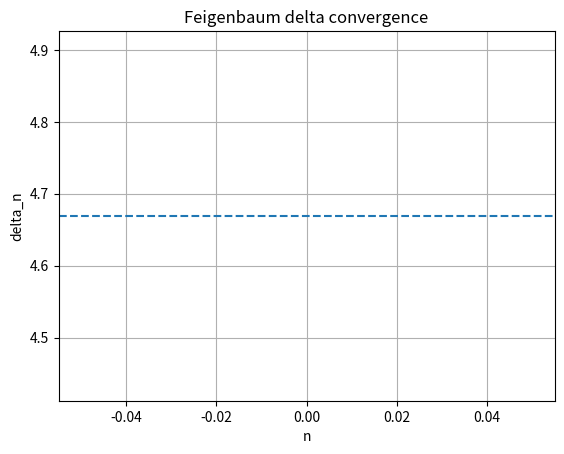

Generate this figure with matplotlib:
import numpy as np
from scipy.optimize import brentq
import matplotlib.pyplot as plt

A = np.float64(0)
nu = np.float64(1)
C = np.float64(1)
np.set_printoptions(precision=17)
def f(x, mu):
    return np.float64(mu) * np.float64(x) * (np.float64(1) - np.float64(x))

def df(x, mu):
    return np.float64(mu) - np.float64(2) * np.float64(mu) * np.float64(x)

def iterate_map(f, x0, mu, n):
    x = np.float64(x0)
    for _ in range(n):
        x = f(x, mu)
    return np.float64(x)

def iterate_list(f, x0, mu, n_transient, n_keep):
    x = np.float64(x0)
    for _ in range(n_transient):
        x = f(x, mu)

    arr = []
    for _ in range(n_keep):
        x = f(x, mu)
        arr.append(x)

    return np.array(arr, dtype=np.float64), np.float64(x)

def detect_period(f, mu, x0, n_transient, period_i_search, tol):
    orbit, x = iterate_list(f, x0, mu, n_transient, period_i_search)
    print(orbit)

    n = len(orbit)
    for p in range(1, n + 1):
        ok = True

        for i in range(n - p):
            if np.abs(orbit[i] - orbit[i + p]) > np.float64(tol):
                print(np.abs(orbit[i] - orbit[i + p]))
                ok = False
                break

        if ok:
            return p, x

    return None, None

def iterate_derivative(f, x0, n):
    x = np.float64(x0)
    deriv = np.float64(1.0)

    for _ in range(n):
        deriv *= df(x)
        x = f(x)

    return np.float64(deriv)

def find_bifurcation(f, mu_left, mu_right, tol_bifurcation, x0, n_transient, period_i_search, tol_detect_period):
    for _ in range(100):
        mu_mid = np.float64(0.5) * (np.float64(1.4) * mu_left + np.float64(0.6) * mu_right)

        p, x0 = detect_period(f, mu_mid, x0, n_transient, period_i_search, tol_detect_period)

        if p < period_i_search:
            mu_left = mu_mid
        elif p == period_i_search:
            print("test", p, mu_mid)
            mu_right = mu_mid
        else:
            print("ERROR")
            break

        if np.abs(mu_right - mu_left) < np.float64(tol_bifurcation):
            print(mu_left, mu_right)
            print(_)
            break

    return np.float64(0.5) * (mu_left + mu_right)

def feigenbaum_cascade(f, mu0, x00, skip_iter_num, tol_det_per, tol_bif, search_width=0.1, levels=8):
    mus = [np.float64(mu0)]
    current_mu = np.float64(mu0)
    target_period = 1

    for n in range(levels):
        print(f"\nSearching bifurcation for period {target_period} -> {2*target_period}")

        mu_left = current_mu
        mu_right = current_mu + np.float64(search_width)

        i = 0
        while True:
            i += 1
            p_right, x00 = detect_period(
                f, mu_right, x00, skip_iter_num, 2 * target_period, tol_det_per
            )

            print(p_right)

            if p_right is not None and p_right == 2 * target_period:
                break
            elif p_right is not None and p_right > 2 * target_period:
                mu_right -= np.float64(search_width)
                search_width /= np.float64(2)
                mu_right += np.float64(search_width)
            elif p_right is not None and p_right < 2 * target_period:
                mu_right += np.float64(search_width)

        mu_new = find_bifurcation(
            f,
            mu_left,
            mu_right,
            tol_bif,
            x00,
            skip_iter_num,
            2 * target_period,
            tol_det_per
        )

        mus.append(mu_new)

        current_mu = mu_new
        target_period *= 2

        print(f"mu_{len(mus)-1} = {mu_new:.15f}")
        break

    return np.array(mus, dtype=np.float64)

def estimate_delta(mus):
    mus = np.array(mus, dtype=np.float64)

    deltas = []
    for n in range(2, len(mus)-1):
        d = (mus[n] - mus[n-1]) / (mus[n+1] - mus[n])
        deltas.append(d)

    return np.array(deltas, dtype=np.float64)


if __name__ == "__main__":
    mu0 = np.float64(1.5)
    x00 = np.float64(0.1)
    skip_time = 1000

    mus = feigenbaum_cascade(
        f,
        mu0=mu0,
        x00=x00,
        skip_iter_num=skip_time,
        tol_det_per=np.float64(1e-8),
        tol_bif=np.float64(1e-12),
        search_width=np.float64(0.05),
        levels=7
    )

    print("\nBifurcation points:")
    for i, mu in enumerate(mus):
        print(f"mu_{i} = {mu:.15f}")

    deltas = estimate_delta(mus)

    print("\nFeigenbaum delta estimates:")
    for i, d in enumerate(deltas):
        print(f"delta_{i} = {d:.12f}")

    print("\nExpected:")
    print("delta = 4.669201609102...")

    plt.plot(range(len(deltas)), deltas, 'o-')
    plt.axhline(4.669201609102, linestyle='--')
    plt.xlabel("n")
    plt.ylabel("delta_n")
    plt.title("Feigenbaum delta convergence")
    plt.grid(True)
    plt.show()
